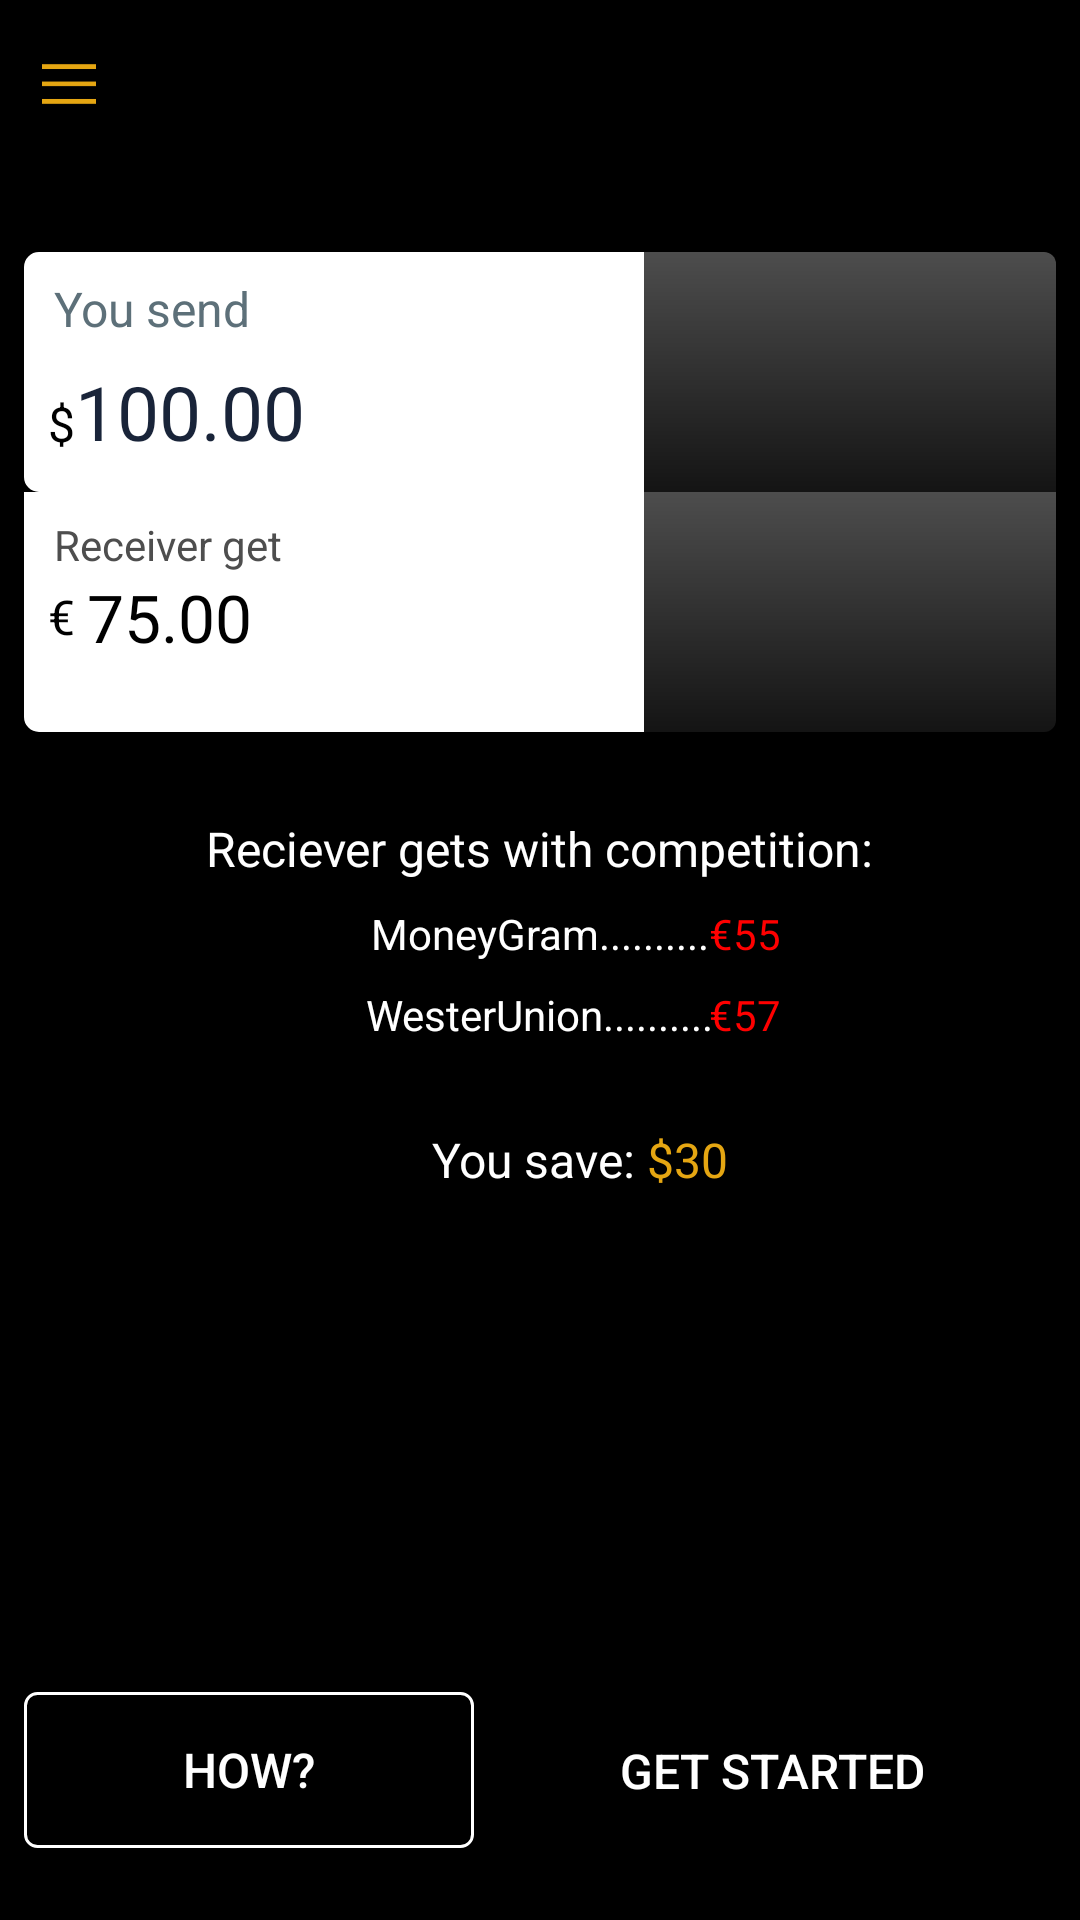

Layout XML and referenced resources for this Android screen:
<!-- AndroidManifest.xml: application theme CoazeTheme -->
<!-- res/layout/activity_main.xml -->
<?xml version="1.0" encoding="utf-8"?>

<android.support.v4.widget.DrawerLayout xmlns:android="http://schemas.android.com/apk/res/android"
    xmlns:app="http://schemas.android.com/apk/res-auto"
    android:id="@+id/drawer_layout"
    android:layout_width="match_parent"
    android:layout_height="match_parent"
    android:fitsSystemWindows="true">

    <LinearLayout xmlns:android="http://schemas.android.com/apk/res/android"
        android:layout_width="match_parent"
        android:layout_height="match_parent"
        android:background="@color/colorPrimaryDark"
        android:focusable="false"
        android:orientation="vertical">

        <include
            android:id="@+id/toolbar"
            layout="@layout/custom_toolbar"
            android:layout_width="match_parent"
            android:layout_height="?attr/actionBarSize"
            />

        <RelativeLayout
            android:layout_width="fill_parent"
            android:layout_height="match_parent"
            android:orientation="vertical"
            android:layout_marginLeft="@dimen/margin_short"
            android:layout_marginRight="@dimen/margin_short"
             >
            <include
                android:id="@+id/amount_component_layout_1"
                layout="@layout/amount_component_layout_main"
                android:layout_marginTop="@dimen/margin_extra_big"
                android:layout_width="match_parent"
                android:layout_height="80dp"
                android:layout_gravity="top|center_vertical"/>

            <include
                android:layout_centerInParent="true"
                android:id="@+id/amount_component_layout_2"
                layout="@layout/amount_component_layout_2"
                android:layout_width="match_parent"
                android:layout_height="80dp"
                android:layout_below="@+id/amount_component_layout_1"/>

            <TextView
                android:layout_width="wrap_content"
                android:layout_height="wrap_content"
                android:id="@+id/transfer_text"
                android:text="Reciever gets with competition:"
                android:layout_marginTop="@dimen/margin_extra_big"
                android:layout_below="@+id/amount_component_layout_2"
                android:layout_centerInParent="true"
                android:textSize="@dimen/margin_standard"
                android:textColor="@color/textColorPrimary"
                />
            <TextView
                android:layout_width="wrap_content"
                android:id="@+id/money_gram"
                android:layout_height="wrap_content"
                android:text="MoneyGram.........."
                android:textColor="@color/textColorPrimary"
                android:layout_marginTop="@dimen/margin_short"
                android:layout_below="@+id/transfer_text"
                android:layout_centerInParent="true"
            />
            <TextView
                android:layout_width="wrap_content"
                android:layout_height="wrap_content"
                android:id="@+id/money_gram_amount"
                android:layout_marginTop="@dimen/margin_short"
                android:layout_toRightOf="@+id/money_gram"
                android:layout_below="@+id/transfer_text"
                android:text="€55"
                android:textColor="@color/text_color_red" />
            <TextView
                android:layout_width="wrap_content"
                android:id="@+id/western_union"
                android:layout_height="wrap_content"
                android:text="WesterUnion.........."
                android:textColor="@color/textColorPrimary"
                android:layout_marginTop="@dimen/margin_short"
                android:layout_below="@+id/money_gram"
                android:layout_centerInParent="true"
                />
            <TextView
                android:layout_width="wrap_content"
                android:layout_height="wrap_content"
                android:id="@+id/western_union_amount"
                android:layout_marginTop="@dimen/margin_short"
                android:layout_toRightOf="@+id/money_gram"
                android:layout_below="@+id/money_gram_amount"
                android:text="€57"
                android:textColor="@color/text_color_red" />

            <TextView
                android:layout_width="wrap_content"
                android:layout_height="wrap_content"
                android:id="@+id/save_text"
                android:text="You save: "
                android:textColor="@color/textColorPrimary"
                android:layout_marginTop="@dimen/margin_extra_big"
                android:layout_below="@+id/western_union"
                android:layout_centerInParent="true"
                android:textSize="@dimen/margin_standard"
                />

            <TextView
                android:layout_width="wrap_content"
                android:layout_height="wrap_content"
                android:layout_marginTop="@dimen/margin_extra_big"
                android:id="@+id/save_amount"
                android:layout_toRightOf="@+id/save_text"
                android:layout_below="@+id/western_union_amount"
                android:textSize="@dimen/margin_standard"
                android:text="$30"
                android:textColor="@color/colorAccent" />

            <Button
                android:id="@+id/howButtonId"
                android:layout_width="wrap_content"
                android:layout_height="wrap_content"
                android:layout_gravity="center"
                android:layout_marginRight="5dp"
                android:width="150dp"
                android:height="52dp"
                android:background="@drawable/corner_border_blue"
                android:layout_alignParentBottom="true"
                android:layout_marginBottom="@dimen/margin_big"
                android:onClick="performHow"
                android:padding="12dp"
                android:text="@string/how_text"
                android:textColor="@color/textColorPrimary"
                android:textSize="@dimen/text_size"
            />
            <Button
                android:id="@+id/getStartedId"
                android:layout_toRightOf="@+id/howButtonId"
                android:layout_width="fill_parent"
                android:layout_height="wrap_content"
                android:layout_gravity="center_vertical"
                android:background="@drawable/corner_border_accent"
                android:layout_alignParentBottom="true"
                android:onClick="performStart"
                android:layout_marginBottom="@dimen/margin_big"
                android:padding="15dp"
                android:text="@string/started_text"
                android:textColor="@color/white"
                android:textSize="@dimen/text_size"
            />

        </RelativeLayout>
    </LinearLayout>

    <android.support.design.widget.NavigationView
        android:id="@+id/navigation_view"
        android:layout_width="wrap_content"
        android:layout_height="match_parent"
        android:layout_gravity="start"
        app:headerLayout="@layout/drawer_header"
        app:menu="@menu/menu_drawer" />
</android.support.v4.widget.DrawerLayout>
<!-- res/layout/custom_toolbar.xml (included above) -->
<?xml version="1.0" encoding="utf-8"?>
<RelativeLayout xmlns:android="http://schemas.android.com/apk/res/android"
    android:layout_width="match_parent"
    android:layout_height="?attr/actionBarSize"
    android:orientation="horizontal">

    <ImageView
        android:id="@+id/leftIcon"
        android:layout_width="30dp"
        android:layout_height="30dp"
        android:layout_alignParentLeft="true"
        android:layout_centerVertical="true"
        android:layout_marginLeft="8dp"
        android:tint="@color/colorAccent"
        android:src="@drawable/ic_menu" />

    <TextView
        android:id="@+id/title"
        android:layout_width="wrap_content"
        android:layout_height="wrap_content"
        android:layout_centerInParent="true"
        android:text="Toolbar"
        android:textColor="@color/textColorPrimary"
        android:textSize="18dp"
        android:visibility="gone" />

    <ImageView
        android:id="@+id/rightIcon"
        android:layout_width="30dp"
        android:layout_height="30dp"
        android:layout_alignParentRight="true"
        android:layout_centerVertical="true"
        android:layout_marginRight="8dp"
        android:tint="@color/colorAccent"
        android:src="@drawable/ic_close"
        android:visibility="gone" />
</RelativeLayout>
<!-- res/layout/amount_component_layout_main.xml (included above) -->
<?xml version="1.0" encoding="utf-8"?>
<LinearLayout xmlns:android="http://schemas.android.com/apk/res/android"
    android:layout_width="match_parent"
    android:layout_height="80dp"
    android:weightSum="100"
    android:orientation="horizontal">

    <LinearLayout
        android:layout_width="fill_parent"
        android:layout_height="fill_parent"
        android:background="@drawable/corner_border_amount"
        android:orientation="vertical"
        android:layout_weight="40">

        <TextView
            android:layout_width="wrap_content"
            android:layout_height="150dp"
            android:layout_weight="80"
            android:paddingLeft="10dp"
            android:layout_marginTop="@dimen/margin_short"
            android:text="You send"
            android:textColor="@color/text_color_gray_dark_2"
            android:textSize="16dp" />

        <RelativeLayout
            android:layout_width="wrap_content"
            android:layout_height="wrap_content"
            android:layout_marginBottom="@dimen/margin_extra_extra_short">
            <TextView
                android:id="@+id/currency"
                android:layout_width="wrap_content"
                android:layout_height="wrap_content"
                android:text="@string/currency"
                android:layout_centerVertical="true"
                android:paddingLeft="@dimen/margin_short"
                android:singleLine="true"
                android:textColor="@color/colorPrimarylight"
                android:textSize="@dimen/text_size" />

            <TextView
                android:layout_toRightOf="@+id/currency"
                android:id="@+id/amount"
                android:layout_width="wrap_content"
                android:layout_height="wrap_content"
                android:text="@string/texthint"
                android:inputType="phone"
                android:singleLine="true"
                android:paddingBottom="@dimen/margin_short"
                android:textColor="@color/text_color_black_light"
                android:textSize="25dp" />

        </RelativeLayout>

    </LinearLayout>

    <LinearLayout
        android:layout_width="fill_parent"
        android:layout_height="fill_parent"
        android:background="@drawable/corner_border_component"
        android:layout_weight="60">

        <RelativeLayout
            android:layout_width="match_parent"
            android:layout_height="55dp"
            android:layout_marginTop="@dimen/margin_standard"
            android:layout_marginRight="3dp"
            android:layout_weight="50"
            android:background="@android:color/transparent"
            android:orientation="horizontal">

            <Spinner
                android:id="@+id/spinner"
                android:layout_width="match_parent"
                android:layout_height="wrap_content"
                android:layout_centerVertical="true"
                android:layout_gravity="center"
                android:drawSelectorOnTop="true"
                android:popupBackground="@drawable/corner_border_component"
                android:background="@android:color/transparent"
                android:gravity="center"
                android:textSize="@dimen/text_size"
                android:layout_marginLeft="5dp"
                android:spinnerMode="dropdown" />

            <ImageView
                android:layout_width="wrap_content"
                android:layout_height="wrap_content"
                android:layout_alignParentRight="true"
                android:layout_centerVertical="true"
                android:visibility="invisible"

                android:layout_gravity="center"
                android:tint="@android:color/transparent"
                android:src="@drawable/arrow_mimap" />

        </RelativeLayout>

    </LinearLayout>
</LinearLayout>
<!-- res/layout/amount_component_layout_2.xml (included above) -->
<?xml version="1.0" encoding="utf-8"?>
<LinearLayout xmlns:android="http://schemas.android.com/apk/res/android"
    android:layout_width="match_parent"
    android:layout_height="wrap_content"
    android:orientation="horizontal"
    android:weightSum="100">

    <LinearLayout
        android:layout_width="fill_parent"
        android:layout_height="fill_parent"
        android:layout_weight="40"
        android:background="@drawable/corner_border_amount_2"
        android:orientation="vertical"
        android:paddingTop="@dimen/margin_short">

        <TextView
            android:layout_width="wrap_content"
            android:layout_height="wrap_content"
            android:paddingLeft="10dp"
            android:text="Receiver get"
            android:textColor="@color/text_color_grey_dark"
            android:textSize="14dp" />

        <RelativeLayout
            android:layout_width="wrap_content"
            android:layout_height="wrap_content">

            <TextView
                android:id="@+id/currency"
                android:layout_width="wrap_content"
                android:layout_height="wrap_content"
                android:layout_centerVertical="true"
                android:paddingLeft="@dimen/margin_short"
                android:singleLine="true"
                android:text="€"
                android:textColor="@color/colorPrimarylight"
                android:textSize="@dimen/text_size" />

            <TextView
                android:id="@+id/amount"
                android:layout_width="match_parent"
                android:layout_height="wrap_content"
                android:layout_marginLeft="@dimen/margin_extra_short"
                android:layout_toRightOf="@+id/currency"
                android:singleLine="true"
                android:text="@string/texthinteuro"
                android:textColor="@color/colorPrimarylight"
                android:textSize="22dp"

                />
        </RelativeLayout>

    </LinearLayout>

    <LinearLayout
        android:layout_width="fill_parent"
        android:layout_height="fill_parent"
        android:layout_weight="60"
        android:background="@drawable/corner_border_component_2"
        android:gravity="right">

        <RelativeLayout
            android:layout_width="match_parent"
            android:layout_height="50dp"
            android:layout_marginRight="3dp"
            android:layout_marginTop="@dimen/margin_standard"
            android:layout_weight="50"
            android:background="@android:color/transparent"
            android:orientation="horizontal">

            <Spinner
                android:id="@+id/spinner2"
                android:layout_width="match_parent"
                android:layout_height="wrap_content"
                android:layout_centerVertical="true"
                android:layout_gravity="center"
                android:layout_marginLeft="5dp"
                android:background="@android:color/transparent"
                android:drawSelectorOnTop="true"
                android:gravity="center"
                android:popupBackground="@drawable/corner_border_component"
                android:spinnerMode="dropdown"
                android:textSize="@dimen/text_size" />

            <ImageView
                android:layout_width="wrap_content"
                android:layout_height="wrap_content"
                android:layout_alignParentRight="true"
                android:layout_centerVertical="true"
                android:layout_gravity="center"
                android:src="@drawable/arrow_mimap"
                android:tint="@color/colorSecondaryBg"
                android:visibility="invisible" />

        </RelativeLayout>

    </LinearLayout>


</LinearLayout>
<!-- res/layout/drawer_header.xml (included above) -->
<?xml version="1.0" encoding="utf-8"?>
<LinearLayout xmlns:android="http://schemas.android.com/apk/res/android"
    xmlns:app="http://schemas.android.com/apk/res-auto"
    android:layout_width="match_parent"
    android:layout_height="wrap_content"
    android:background="@android:color/white"
    android:orientation="vertical"
    android:theme="@style/ThemeOverlay.AppCompat.Dark">


    <LinearLayout
        android:id="@+id/linear_profile"
        android:layout_width="match_parent"
        android:layout_height="wrap_content"
        android:layout_weight="100"
        android:layout_marginTop="@dimen/margin_big"
        android:layout_marginBottom="@dimen/margin_big"
        android:gravity="center_vertical"
        android:orientation="horizontal"
        android:paddingLeft="8dp"
        android:theme="@style/ThemeOverlay.AppCompat.Dark">


        <com.pkmmte.view.CircularImageView
            android:layout_width="60dp"
            android:layout_height="60dp"
            android:layout_marginLeft="16dp"
            android:layout_marginRight="16dp"
            android:src="@drawable/friend5"

            app:shadow="false" />


        <LinearLayout
            android:layout_width="0dp"
            android:layout_height="wrap_content"
            android:layout_marginRight="16dp"
            android:layout_weight="70"
            android:gravity="left"
            android:orientation="vertical">

            <TextView
                android:id="@+id/username"
                android:layout_width="match_parent"
                android:layout_height="wrap_content"
                android:text="Bernard Lambert"
                android:textAppearance="@style/TextAppearance.AppCompat.Body1"
                android:textColor="#000"
                android:textSize="16sp" />

            <TextView
                android:id="@+id/useremail"
                android:layout_width="match_parent"
                android:layout_height="wrap_content"
                android:visibility="gone"
                android:lines="1"
                android:text="example@email.address"
                android:textColor="#000"
                android:textSize="12sp" />

        </LinearLayout>


        <ImageView
            android:layout_width="0dp"
            android:layout_height="20dp"
            android:layout_gravity="center_vertical"
            android:layout_marginRight="10dp"
            android:layout_weight="5"
            android:src="@drawable/arrow_right"
            android:tint="@color/colorAccent"/>


    </LinearLayout>

    <LinearLayout
        android:layout_width="match_parent"
        android:layout_height="wrap_content"
        android:layout_weight="100"
        android:gravity="center_vertical"
        android:visibility="gone"
        android:orientation="horizontal"
        android:theme="@style/ThemeOverlay.AppCompat.Dark">


        <ImageView
            android:layout_width="60dp"
            android:layout_height="60dp"
            android:layout_marginLeft="16dp"
            android:layout_marginRight="16dp"
            android:src="@null" />


        <LinearLayout
            android:layout_width="0dp"
            android:layout_height="wrap_content"
            android:layout_weight="75"
            android:orientation="vertical">

            <TextView
                android:id="@+id/userbalance"
                android:layout_width="match_parent"
                android:layout_height="wrap_content"
                android:layout_marginLeft="8dp"
                android:text="$530.00"
                android:textAppearance="@style/TextAppearance.AppCompat.Body1"
                android:textColor="@color/colorAccent"
                android:textSize="22sp" />


        </LinearLayout>


        <ImageView
            android:layout_width="0dp"
            android:layout_height="20dp"
            android:layout_gravity="center_vertical"
            android:layout_marginRight="16dp"
            android:layout_weight="0"
            android:src="@null" />


    </LinearLayout>

    <View
        android:layout_width="match_parent"
        android:layout_height="1dp"
        android:background="@color/CoazePrimaryGrayColor" />


</LinearLayout>
<!-- resources referenced by this layout -->
<resources>
  <item name="CoazePrimaryGrayColor" type="color">#ffd0d0d0</item>
  <item name="colorAccent" type="color">#e5a612</item>
  <item name="colorPrimaryDark" type="color">#FF000000</item>
  <color name="colorPrimarylight">#000</color>
  <item name="colorSecondaryBg" type="color">#474747</item>
  <color name="textColorPrimary">#FFFFFF</color>
  <color name="text_color_black_light">#192439</color>
  <color name="text_color_gray_dark_2">#5d7079</color>
  <color name="text_color_grey_dark">#4e4e4e</color>
  <color name="text_color_red">#ff0000</color>
  <color name="white">#FFFFFF</color>
  <dimen name="margin_big">24dp</dimen>
  <dimen name="margin_extra_big">28dp</dimen>
  <dimen name="margin_extra_extra_short">2dp</dimen>
  <dimen name="margin_extra_short">4dp</dimen>
  <dimen name="margin_short">8dp</dimen>
  <dimen name="margin_standard">16dp</dimen>
  <dimen name="text_size">16dp</dimen>
  <!-- drawable corner_border_amount_2 (drawable) -->
  <?xml version="1.0" encoding="utf-8"?>
  
  <layer-list xmlns:android="http://schemas.android.com/apk/res/android"
      android:shape="rectangle" >
  
      <item>
          <shape>
              <solid android:color="@color/white" />
              
              <stroke
                  android:width="2dp"
                  android:color="@color/white" />
              
              
              
  
              <corners 
                  android:bottomLeftRadius="4dp"/>
          </shape>
      </item>
  
  </layer-list>
  <!-- drawable corner_border_blue (drawable) -->
  <?xml version="1.0" encoding="utf-8"?>
  
  <layer-list xmlns:android="http://schemas.android.com/apk/res/android"
      android:shape="rectangle" >
  
      <item>
          <shape>
              <solid android:color="@color/coazebackground" />
              
              <stroke
                  android:width="1dp"
                  android:color="@color/textColorPrimary" />
              
              
              <corners android:radius="4dp" />
          </shape>
      </item>
  
  </layer-list>
  <!-- drawable corner_border_component (drawable) -->
  <?xml version="1.0" encoding="utf-8"?>
  
  <layer-list xmlns:android="http://schemas.android.com/apk/res/android"
  android:shape="rectangle" >
  
  <item>
      <shape>
  
          <gradient
              android:angle="270"
              android:startColor="#4d4d4d"
              android:endColor="#141414"
              android:type="linear"
              />
            
          
          <corners android:topRightRadius="4dp"/>
      </shape>
  </item>
      
          
              
              
      
  </layer-list>
  <string name="currency">$</string>
  <string name="how_text">HOW?</string>
  <string name="started_text">GET STARTED</string>
  <string name="texthint">100.00</string>
  <string name="texthinteuro">75.00</string>
  <style name="CoazeTheme" parent="Theme.AppCompat.Light.NoActionBar">
          
          <item name="colorPrimary">@color/colorPrimary</item>
  
          
          <item name="colorPrimaryDark">@color/colorPrimaryDark</item>
  
          
          <item name="colorAccent">@color/colorAccent</item>
  
          
          <item name="android:windowBackground">@color/CoazeWindowBackground</item>
  
          
          <item name="android:windowAnimationStyle">@null</item>
  
      </style>
  <color name="coazebackground">#000</color>
  <item name="colorPrimary" type="color">#FF000000</item>
  <item name="CoazeWindowBackground" type="color">#f5f5f5</item>
</resources>
